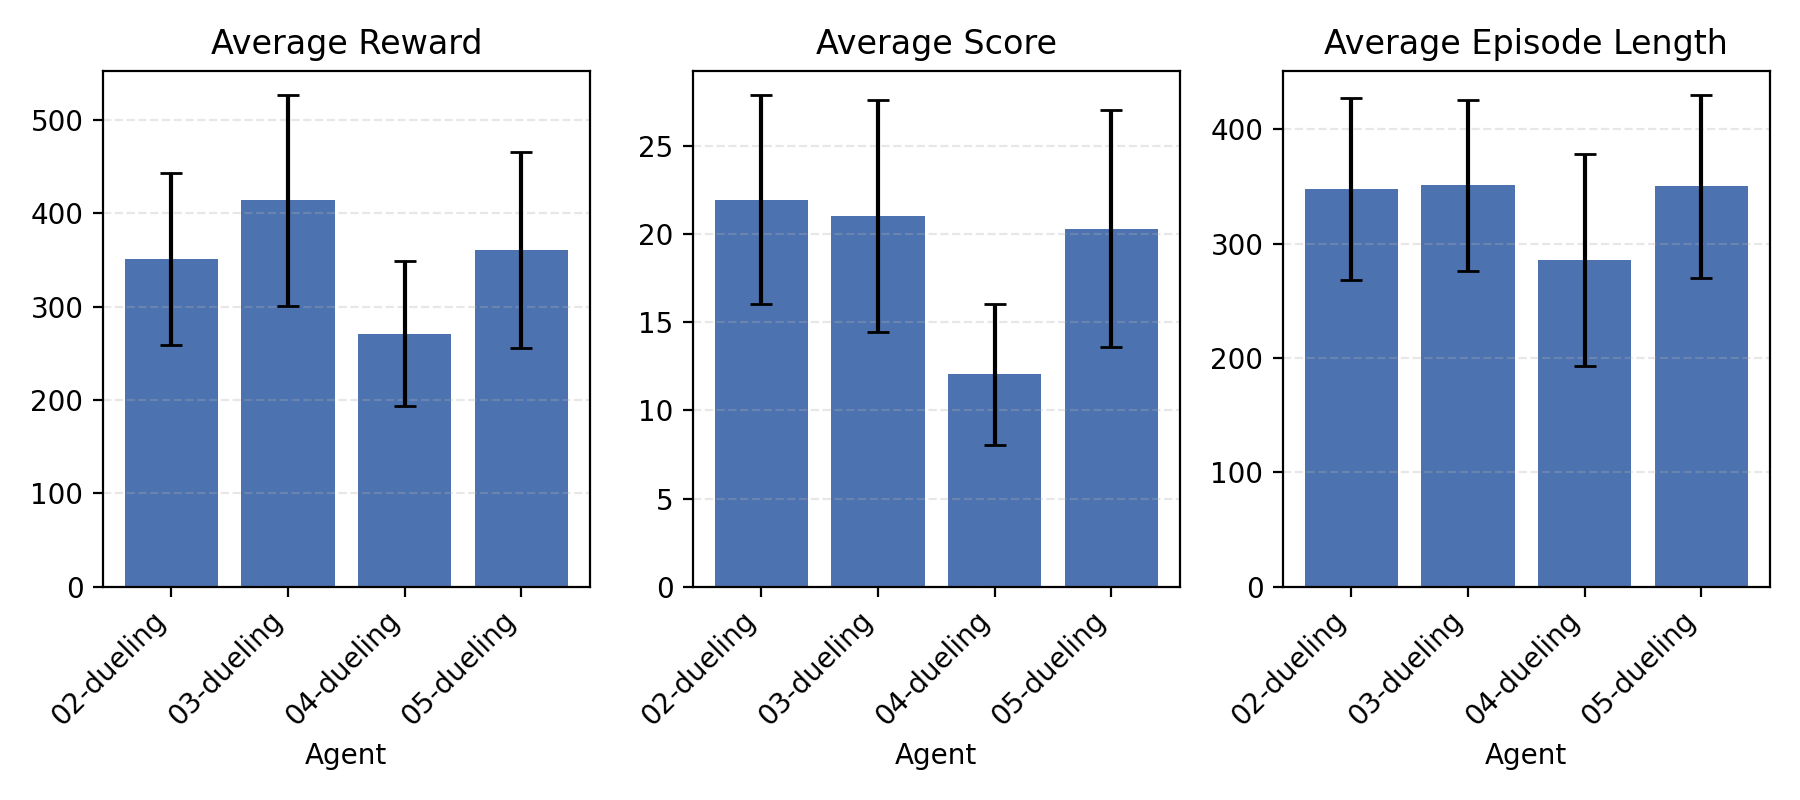

The file beside this chart, header and first rows:
agent_dir, agent_type, episodes, reward_mean, reward_std, score_mean, score_std, length_mean, length_std
02-dueling, dueling, 100, 351, 91.65, 21.96, 5.915, 347.9, 79.46
03-dueling, dueling, 100, 413.7, 112.6, 21.02, 6.592, 351, 74.82
04-dueling, dueling, 100, 271, 77.68, 12.04, 3.982, 285.6, 92.6
05-dueling, dueling, 100, 360.4, 105.2, 20.31, 6.705, 350, 79.68
